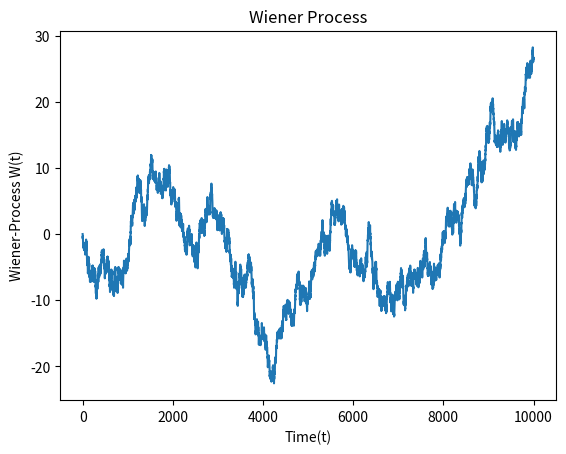

Write the Python code that produced this figure.
import numpy.random as npr
import numpy as np
import matplotlib.pyplot as plt

#weiner process is brownian motion
def brownian_motion(dt=0.1, x0=0, n =10000):
    #ds = mue * S * dt + sigma * S *dW
    #step 1 initialse W(t) with zeros
    W = np.zeros(n+1)

    # we create N+1 timesteps: t =0,1,2,3,4
    t = np.linspace(x0,n ,n+1)

    # we have to use cummulative sum: on every step thae additional value is
    # drawn from a normal distribution with mean 0 and variance dt...N(0,dt)
    # by the way : N(0, dt)= sqrt(dt) * N(0,1) usually this formula is used!!
    W[1:n+1] = np.cumsum(np.random.normal(0, np.sqrt(dt), n))

    return t, W

def plot_process(t, W):
    plt.plot(t,W)
    plt.xlabel('Time(t)')
    plt.ylabel('Wiener-Process W(t)')
    plt.title('Wiener Process')
    plt.show()

if __name__ == '__main__':
    time, data = brownian_motion()
    plot_process(time,data) # in the graph u can see that sometimes the value is -ve hence IT IS NOT USED beacues stock price cant be negative